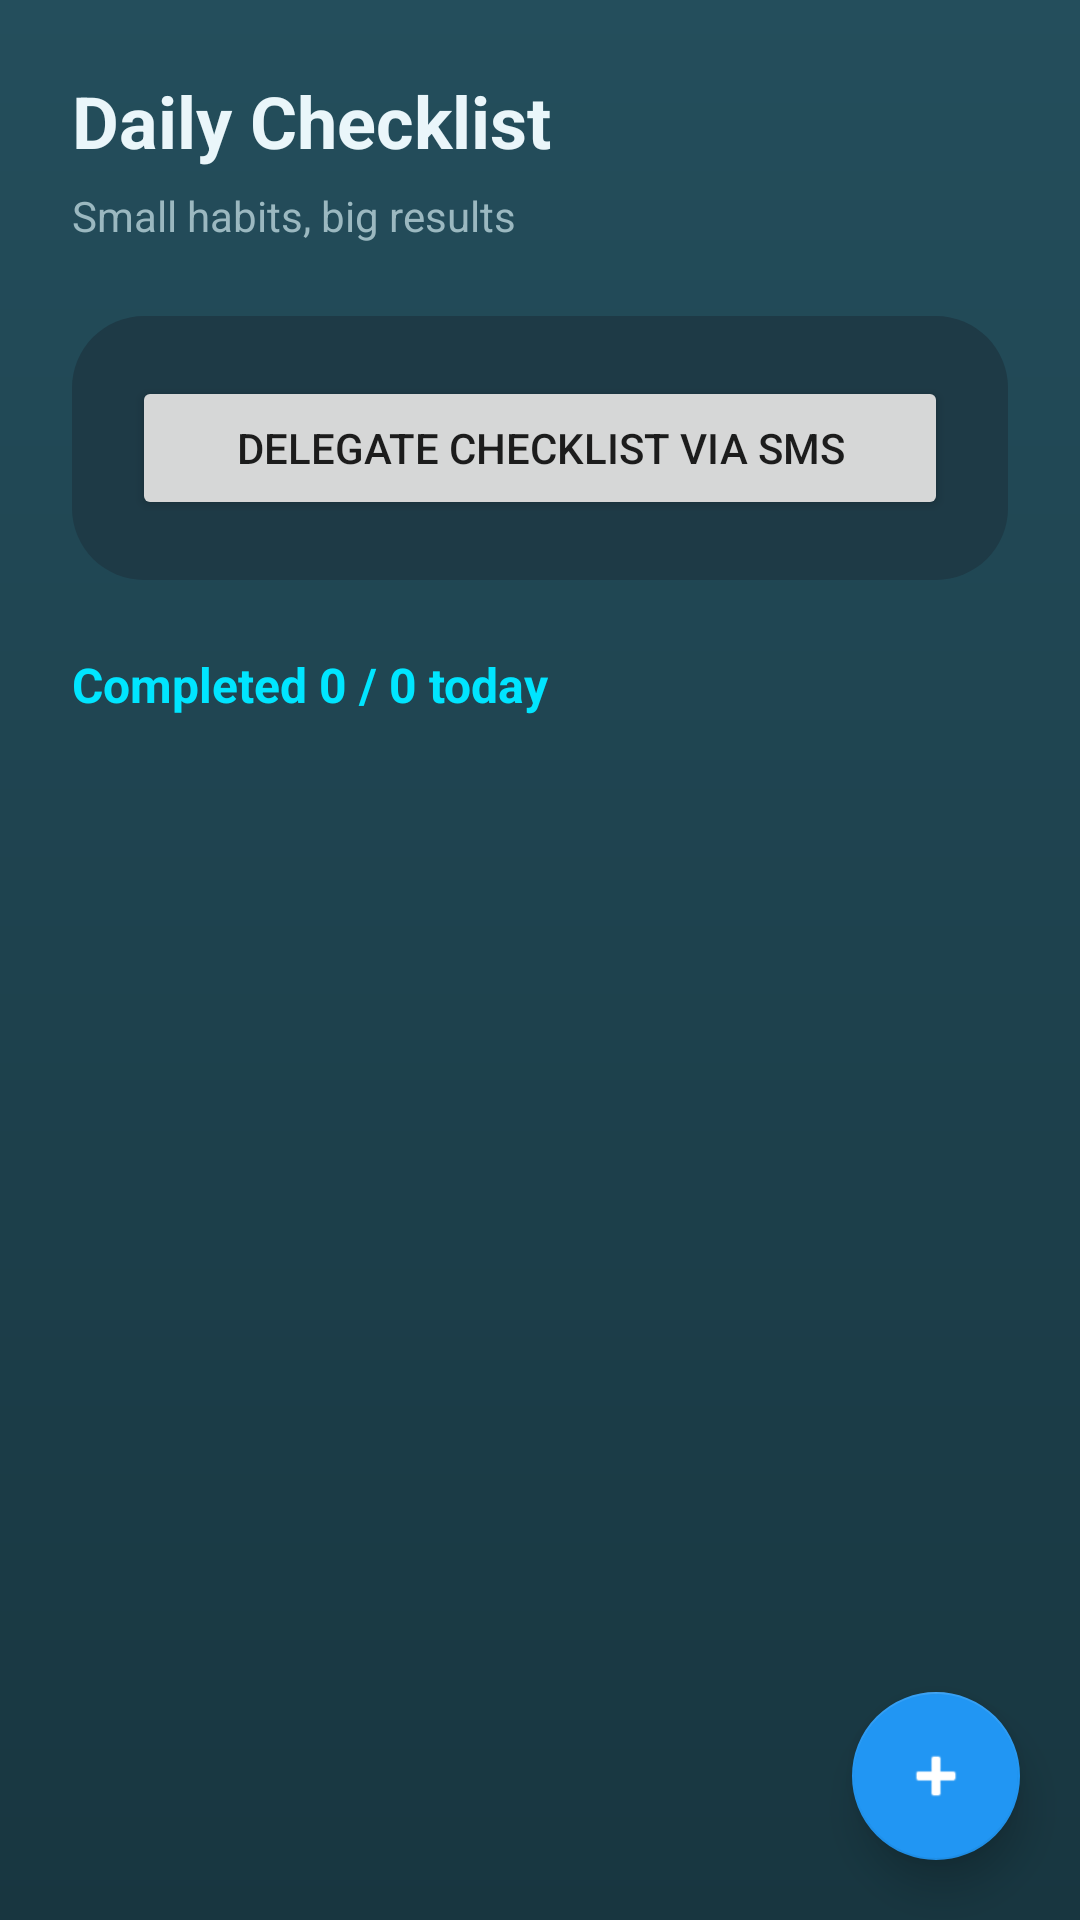

This screen was rendered from an Android layout file. Write that file and the resources it references.
<!-- AndroidManifest.xml: application theme Theme.FitLife -->
<!-- res/layout/activity_checklist.xml -->
<?xml version="1.0" encoding="utf-8"?>
<FrameLayout xmlns:android="http://schemas.android.com/apk/res/android"
    xmlns:app="http://schemas.android.com/apk/res-auto"
    android:layout_width="match_parent"
    android:layout_height="match_parent"
    android:background="@drawable/bg_neon_gradient">

    <ScrollView
        android:layout_width="match_parent"
        android:layout_height="match_parent"
        android:fillViewport="true">

        <LinearLayout
            android:layout_width="match_parent"
            android:layout_height="wrap_content"
            android:orientation="vertical"
            android:padding="24dp">

            
            <TextView
                android:text="Daily Checklist"
                android:textSize="24sp"
                android:textStyle="bold"
                android:textColor="#EAF6FA"
                android:layout_marginBottom="6dp"
                android:layout_width="wrap_content"
                android:layout_height="wrap_content" />

            <TextView
                android:text="Small habits, big results"
                android:textColor="#9BB8C0"
                android:layout_marginBottom="24dp"
                android:layout_width="wrap_content"
                android:layout_height="wrap_content" />

            
            <LinearLayout
                android:orientation="vertical"
                android:background="@drawable/bg_card_round"
                android:padding="20dp"
                android:layout_width="match_parent"
                android:layout_height="wrap_content">

                
                <LinearLayout
                    android:id="@+id/checklistContainer"
                    android:layout_width="match_parent"
                    android:layout_height="wrap_content"
                    android:orientation="vertical" />

                <Button
                    android:id="@+id/btnDelegateSms"
                    android:layout_width="match_parent"
                    android:layout_height="wrap_content"
                    android:text="Delegate Checklist via SMS"/>


            </LinearLayout>

            
            <TextView
                android:id="@+id/tvChecklistProgress"
                android:text="Completed 0 / 0 today"
                android:textColor="#00E5FF"
                android:textSize="16sp"
                android:textStyle="bold"
                android:layout_marginTop="24dp"
                android:layout_width="wrap_content"
                android:layout_height="wrap_content" />

        </LinearLayout>
    </ScrollView>

    
    <com.google.android.material.floatingactionbutton.FloatingActionButton
        android:id="@+id/fabAddChecklist"
        android:layout_width="wrap_content"
        android:layout_height="wrap_content"
        android:layout_gravity="bottom|end"
        android:layout_margin="20dp"
        android:src="@android:drawable/ic_input_add"
        android:contentDescription="Add Checklist Item"
        app:backgroundTint="#2196F3"
        app:tint="#FFFFFF"
        app:elevation="8dp" />




</FrameLayout>
<!-- resources referenced by this layout -->
<resources>
  <!-- drawable bg_card_round (drawable) -->
  <?xml version="1.0" encoding="utf-8"?>
  <shape xmlns:android="http://schemas.android.com/apk/res/android"
      android:shape="rectangle">
  
      <solid android:color="#1E3A46"/> 
  
      <corners android:radius="24dp"/>
  
      <padding
          android:left="16dp"
          android:top="14dp"
          android:right="16dp"
          android:bottom="14dp"/>
  
  </shape>
  <!-- drawable bg_neon_gradient (drawable) -->
  <?xml version="1.0" encoding="utf-8"?>
  <shape xmlns:android="http://schemas.android.com/apk/res/android">
      <gradient
          android:startColor="#244E5C"
          android:endColor="#183640"
          android:angle="270"/>
  </shape>
  <style name="Theme.FitLife" parent="Theme.MaterialComponents.Light.NoActionBar">
  
          
          <item name="colorPrimary">@color/navy_blue</item>
          <item name="colorPrimaryVariant">@color/navy_blue</item>
          <item name="colorOnPrimary">@color/white</item>
  
          <item name="colorSecondary">@color/light_blue</item>
          <item name="colorOnSecondary">@color/white</item>
  
          <item name="android:statusBarColor">@color/navy_blue</item>
          <item name="android:navigationBarColor">@color/white</item>
  
      </style>
  <color name="navy_blue">#0B1E3B</color>
  <color name="white">#FFFFFF</color>
  <color name="light_blue">#64B5F6</color>
</resources>
